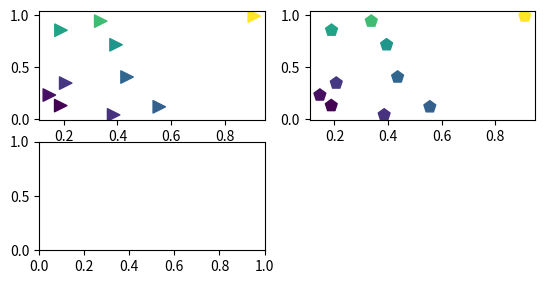

Recreate this plot in Python. (Note: this script raises an exception after producing the figure.)
import numpy as np
import matplotlib.pyplot as plt


x = np.random.rand(10)
y = np.random.rand(10)
z = np.sqrt(x**2 + y**2)

plt.subplot(321)
plt.scatter(x, y, s=80, c=z, marker=">")

plt.subplot(322)
plt.scatter(x, y, s=80, c=z, marker=(5, 0))

verts = list(zip([-1., 1., 1., -1.], [-1., -1., 1., -1.]))
plt.subplot(323)
plt.scatter(x, y, s=80, c=z, marker=(verts, 0))
# equivalent:
#plt.scatter(x,y,s=80, c=z, marker=None, verts=verts)

plt.subplot(324)
plt.scatter(x, y, s=80, c=z, marker=(5, 1))

plt.subplot(325)
plt.scatter(x, y, s=80, c=z, marker='+')

plt.subplot(326)
plt.scatter(x, y, s=80, c=z, marker=(5, 2))

plt.show()